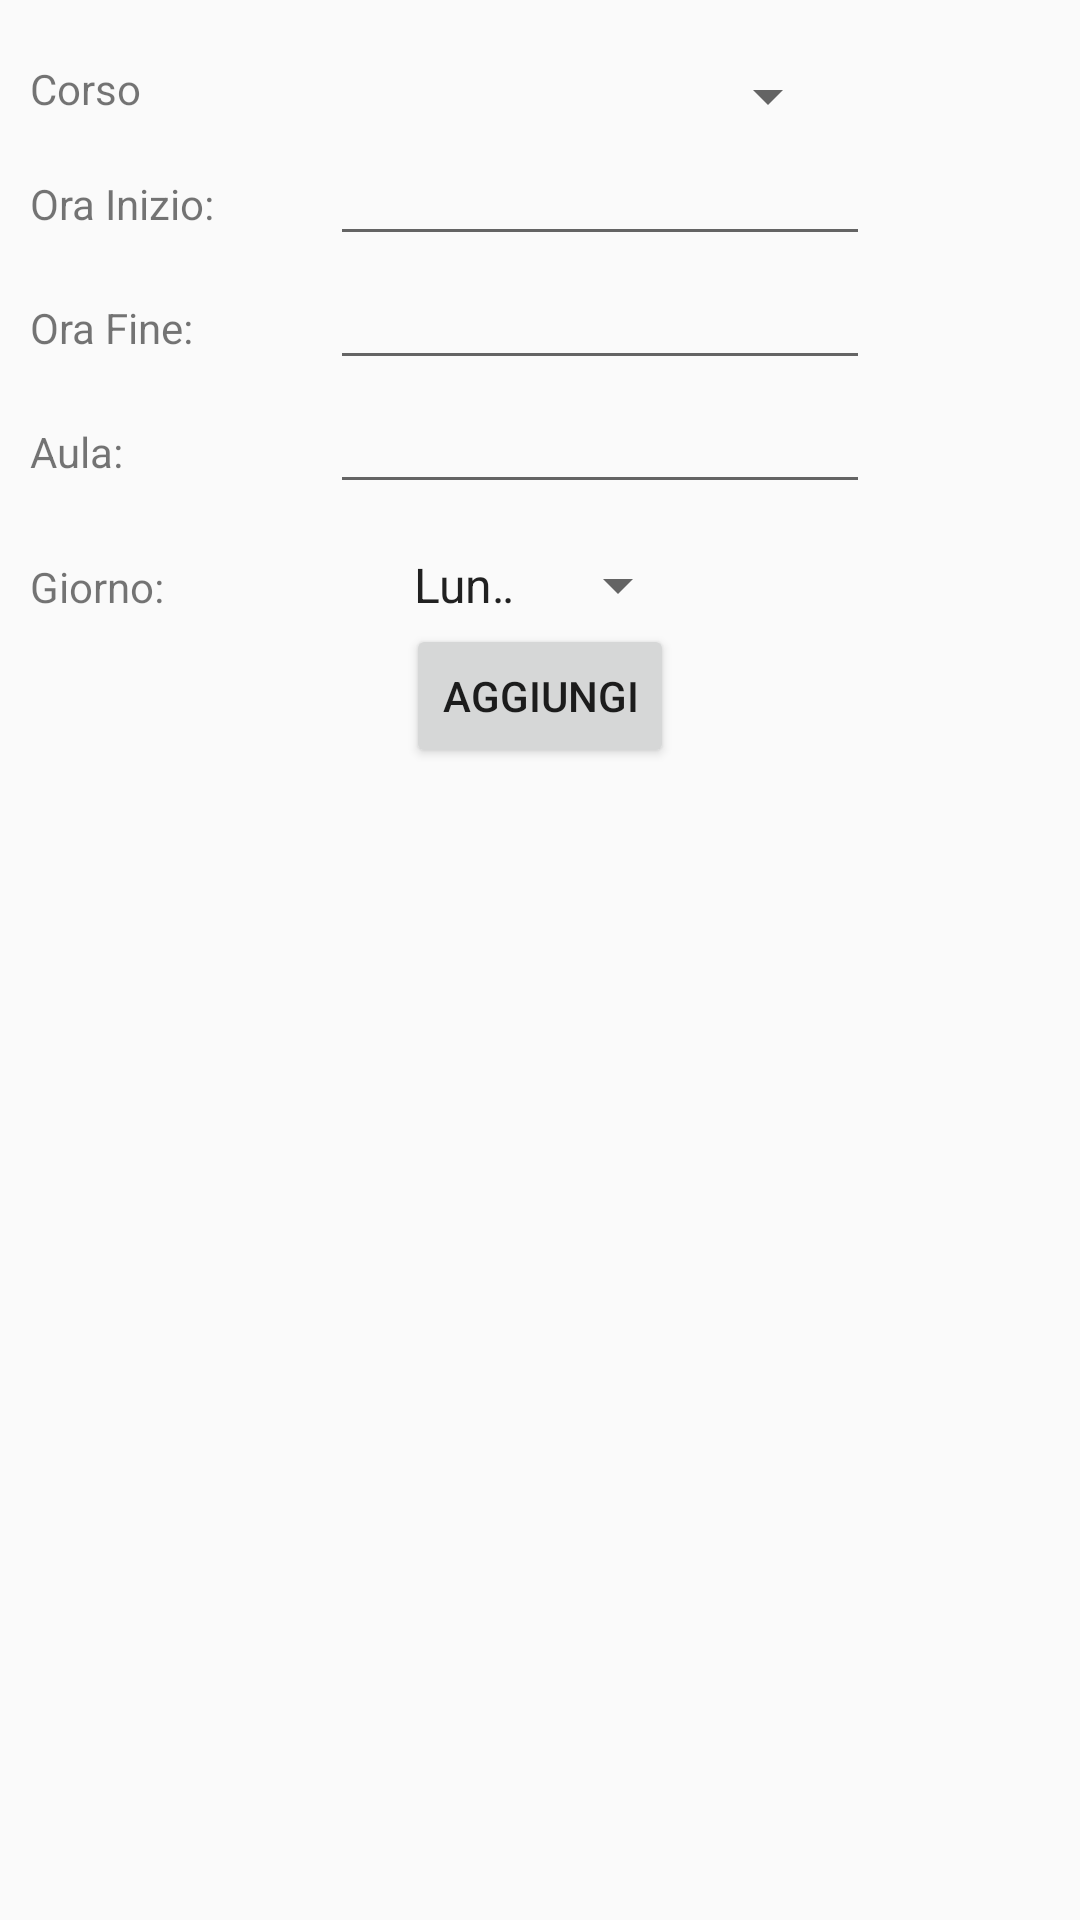

Write the Android layout XML for this screen, with the resource values it uses.
<!-- AndroidManifest.xml: application theme AppTheme -->
<!-- res/layout/aggiungi_lezione_dialog.xml -->
<?xml version="1.0" encoding="utf-8"?>
<ScrollView xmlns:android="http://schemas.android.com/apk/res/android"
    android:layout_width="match_parent"
    android:layout_height="match_parent"
    android:orientation="vertical"
    android:padding="10dp"
    android:scrollbarAlwaysDrawHorizontalTrack="true">

    <RelativeLayout
        android:layout_width="fill_parent"
        android:layout_height="wrap_content"
        android:orientation="vertical">

        <TextView
            android:id="@+id/textView"
            android:layout_width="wrap_content"
            android:layout_height="wrap_content"
            android:layout_alignParentStart="true"
            android:layout_alignParentTop="true"
            android:layout_marginTop="10dp"
            android:text="@string/corso"
            android:textAppearance="?android:attr/textAppearanceSmall" />

        <Spinner
            android:id="@+id/spinnerCorso"
            android:layout_width="200dp"
            android:layout_height="wrap_content"
            android:layout_alignParentTop="true"
            android:layout_centerHorizontal="true"
            android:layout_marginTop="10dp"
            android:spinnerMode="dropdown" />

        <TextView
            android:id="@+id/textView2"
            android:layout_width="wrap_content"
            android:layout_height="wrap_content"
            android:textAppearance="?android:attr/textAppearanceSmall"
            android:text="Ora Inizio:"
            android:layout_alignBaseline="@+id/inizio"
            android:layout_below="@+id/textView"
            android:layout_alignParentStart="true"/>

        <EditText
            android:layout_width="180dp"
            android:layout_height="wrap_content"
            android:id="@+id/inizio"
            android:layout_below="@+id/spinnerCorso"
            android:layout_marginStart="100dp"
            android:textAlignment="center"
            />

        <TextView
            android:id="@+id/textView3"
            android:text="Ora Fine:"
            android:layout_width="wrap_content"
            android:layout_height="wrap_content"
            android:layout_below="@+id/textView2"
            android:layout_alignBaseline="@+id/fine"
            android:layout_alignParentStart="true" />

        <EditText
            android:layout_width="180dp"
            android:layout_height="wrap_content"
            android:id="@+id/fine"
            android:layout_below="@+id/inizio"
            android:layout_marginStart="100dp"
            android:textAlignment="center"
            />
			
        <TextView
            android:id="@+id/textView4"
            android:layout_width="wrap_content"
            android:layout_height="wrap_content"
            android:textAppearance="?android:attr/textAppearanceSmall"
            android:layout_alignBaseline="@+id/aula"
            android:text="Aula:"
            android:layout_below="@id/fine"/>
        
		<EditText
            android:layout_width="180dp"
            android:layout_height="wrap_content"
            android:id="@+id/aula"
            android:layout_marginStart="100dp"
            android:layout_below="@id/fine"
            android:textAlignment="center"/>

		<TextView
            android:id="@+id/giorno"
            android:layout_width="match_parent"
            android:layout_height="wrap_content"
            android:layout_alignParentStart="true"
            android:layout_below="@id/textView4"
            android:layout_alignBaseline="@+id/spinnerGiorno"
            android:text="@string/giorno" />

        <Spinner
            android:id="@+id/spinnerGiorno"
            android:layout_width="100dp"
            android:layout_height="wrap_content"
            android:layout_below="@id/aula"
            android:layout_centerHorizontal="true"
            android:layout_marginTop="15dp"
            android:entries="@array/days"
            android:spinnerMode="dropdown"
            android:textAlignment="center"/>

        <Button
            android:id="@+id/okButton"
            android:layout_width="wrap_content"
            android:layout_height="wrap_content"
            android:layout_below="@+id/spinnerGiorno"
            android:layout_centerHorizontal="true"
            android:layout_marginTop="1dp"
            android:text="@string/aggiungi" />

    </RelativeLayout>

</ScrollView>
<!-- resources referenced by this layout -->
<resources>
  <string-array name="days">
          <item name="lunedi"> Lunedi</item>
          <item name="martedi"> Martedi</item>
          <item name="mercoledi"> Mercoledi</item>
          <item name="giovedi"> Giovedi</item>
          <item name="venerdi"> Venerdi</item>
      </string-array>
  <string name="aggiungi">Aggiungi</string>
  <string name="corso">Corso</string>
  <string name="giorno"> Giorno: </string>
  <style name="AppTheme" parent="Theme.AppCompat.Light.DarkActionBar">
          
          <item name="colorPrimary">@color/colorPrimary</item>
          <item name="colorPrimaryDark">@color/colorPrimaryDark</item>
          <item name="colorAccent">@color/colorAccent</item>
          <item name="android:listDivider">@color/background</item>
      </style>
  <color name="colorPrimary">#E74C3C</color>
  <color name="colorPrimaryDark">#C0392B</color>
  <color name="colorAccent">#16A085</color>
  <color name="background">#F6F7F2</color>
</resources>
